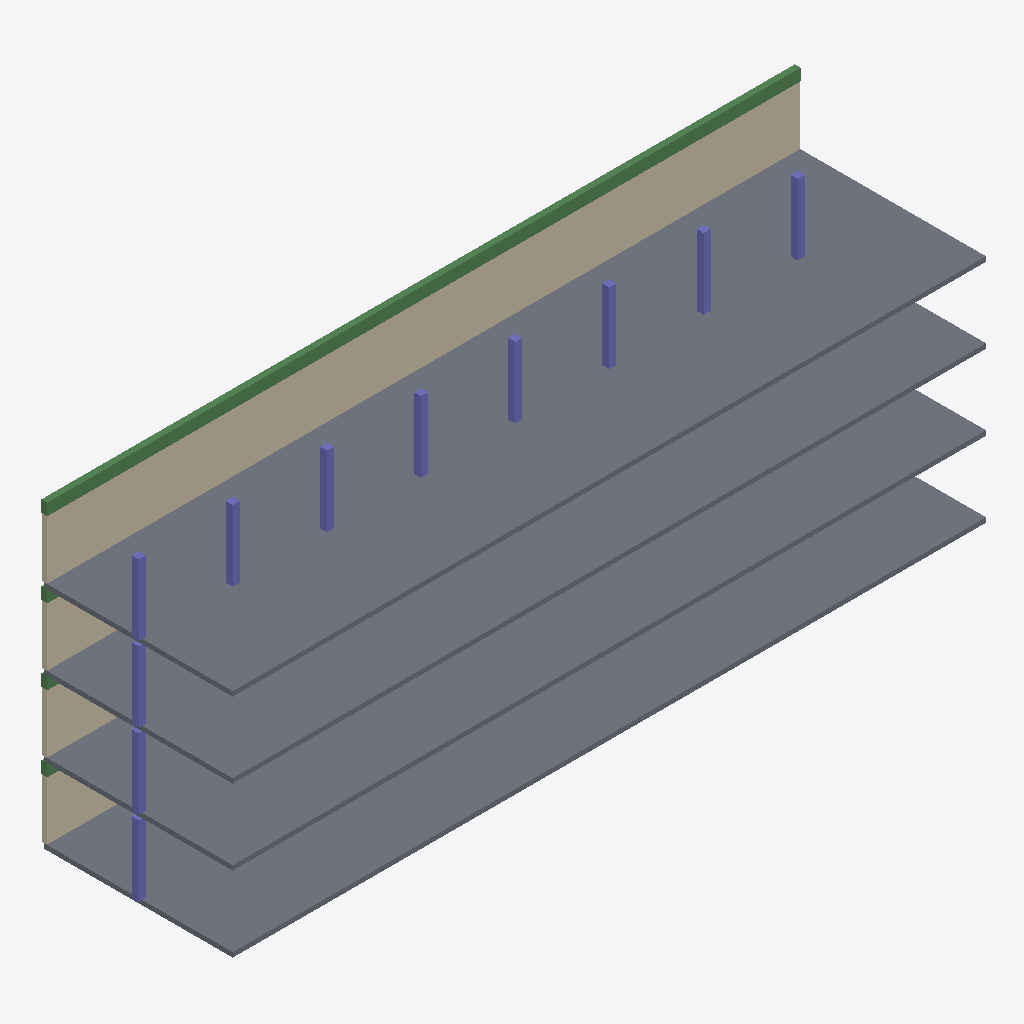
Isometric view of an IFC building model (IFC-SPF (STEP), schema IFC4, length unit metre), seen from the south-west, elements coloured by IFC class: 11 walls (beige), 11 beams (green), 11 columns (violet), 4 slabs (grey).
Extent 32.1 m × 8.1 m × 12.8 m (x, y, z). Storeys (4): Ground at 0.00 m; First at 3.20 m; Second at 6.40 m; Third at 9.60 m. Elements (100): 32 IfcBeam, 32 IfcColumn, 32 IfcWall, 4 IfcSlab.

HEADER;
FILE_DESCRIPTION(('ViewDefinition [ReferenceView_V1.2]'),'2;1');
FILE_NAME('model.ifc','2026-11-15T00:00:00',('OpenBIMStudio'),('OpenBIMStudio'),'OpenBIMStudio IFC writer','OpenBIMStudio','');
FILE_SCHEMA(('IFC4'));
ENDSEC;
DATA;
#15=IFCPROJECT('2Qll1sG3sidsPsStYyzI_H',#5,'Scale Grid Corpus',$,$,$,$,(#13),#10);
#18=IFCSITE('3yxSVpB_gC5IfiZ9VvQyTn',#5,'Site',$,$,#17,$,$,.ELEMENT.,$,$,$,$,$);
#21=IFCBUILDING('3SZ$qAC7Wc0R77xIzTC3Oa',#5,'Building',$,$,#20,$,$,.ELEMENT.,$,$,$);
#26=IFCBUILDINGSTOREY('2wF4p2UNaleL3lKjIJgZ6t',#5,'Ground',$,$,#25,$,'Ground',.ELEMENT.,0.0);
#30=IFCBUILDINGSTOREY('0NnLxneRDC7Qveo18O7jh_',#5,'First',$,$,#29,$,'First',.ELEMENT.,3.2);
#34=IFCBUILDINGSTOREY('1Us1c7YicGFQOSDv5o3Ruh',#5,'Second',$,$,#33,$,'Second',.ELEMENT.,6.4);
#38=IFCBUILDINGSTOREY('1LPHOX1cmjKy53SEUIIakL',#5,'Third',$,$,#37,$,'Third',.ELEMENT.,9.6);
#1908=IFCSLAB('0IgKYj_k9GoV7665iPZG0$',#5,'Floor 3',$,'slab',#1905,#1907,'s3',.FLOOR.);
#1008=IFCSLAB('3dzLVw$s71Ya7QPDfPJlAg',#5,'Floor 0',$,'slab',#1005,#1007,'s0',.FLOOR.);
#1310=IFCSLAB('1P9FI8Qjo$7fZ0pkYhE8L_',#5,'Floor 1',$,'slab',#1307,#1309,'s1',.FLOOR.);
#1609=IFCSLAB('09w9yDKJRHfye95y6Irrbh',#5,'Floor 2',$,'slab',#1606,#1608,'s2',.FLOOR.);
#541=IFCWALL('2Du7iHzUKgOQKyxEBTERsI',#5,'Wall 3-0',$,'wall',#538,#540,'w3x0',.STANDARD.);
#621=IFCWALL('3ircX42fHFCo2SidN6tfK2',#5,'Wall 3-4',$,'wall',#618,#620,'w3x4',.STANDARD.);
#661=IFCWALL('2R3QCU5UbQancNgFcNSr5q',#5,'Wall 3-6',$,'wall',#658,#660,'w3x6',.STANDARD.);
#581=IFCWALL('0DgXR_5MR1ZQ61klkvJMs8',#5,'Wall 3-2',$,'wall',#578,#580,'w3x2',.STANDARD.);
#561=IFCWALL('19vd0pTIctIN2qJT1CUugg',#5,'Wall 3-1',$,'wall',#558,#560,'w3x1',.STANDARD.);
#601=IFCWALL('1nbSn9CHxavJYpz5HuEDpu',#5,'Wall 3-3',$,'wall',#598,#600,'w3x3',.STANDARD.);
#641=IFCWALL('27EO3$HwHkTVTVk5OtmbRS',#5,'Wall 3-5',$,'wall',#638,#640,'w3x5',.STANDARD.);
#681=IFCWALL('2XMl_Swjzckc68QhCg3VEL',#5,'Wall 3-7',$,'wall',#678,#680,'w3x7',.STANDARD.);
#51=IFCWALL('3xyMs5OqU4tVicbJ5Za7nf',#5,'Wall 0-0',$,'wall',#48,#50,'w0x0',.STANDARD.);
#221=IFCWALL('0Q9eUiTGWlCC_paPIWdJa8',#5,'Wall 1-0',$,'wall',#218,#220,'w1x0',.STANDARD.);
#381=IFCWALL('3ABS8fhGmAwiLfhV6YI6Ko',#5,'Wall 2-0',$,'wall',#378,#380,'w2x0',.STANDARD.);
#1646=IFCBEAM('3WCbsaLYjlx6ttoutRxld5',#5,'B 3-0',$,'beam',#1643,#1645,'b3x0',.BEAM.);
#1856=IFCBEAM('3W7Tum$rk7PNYCnk5dof_q',#5,'B 3-6',$,'beam',#1853,#1855,'b3x6',.BEAM.);
#1681=IFCBEAM('1MDqwq3YXTP4G0D$WS7oGe',#5,'B 3-1',$,'beam',#1678,#1680,'b3x1',.BEAM.);
#1716=IFCBEAM('2vxkqrYqKI3E4MSZhJlOq3',#5,'B 3-2',$,'beam',#1713,#1715,'b3x2',.BEAM.);
#1786=IFCBEAM('34z0CtdpOejUtENJYs37Qw',#5,'B 3-4',$,'beam',#1783,#1785,'b3x4',.BEAM.);
#1821=IFCBEAM('3SO19W_95UXKkhFVflMd4V',#5,'B 3-5',$,'beam',#1818,#1820,'b3x5',.BEAM.);
#1751=IFCBEAM('1gqmknMfM6B8fPn0cw7qcK',#5,'B 3-3',$,'beam',#1748,#1750,'b3x3',.BEAM.);
#1891=IFCBEAM('0BJ2zGB2J_2PT8at_m848c',#5,'B 3-7',$,'beam',#1888,#1890,'b3x7',.BEAM.);
#1663=IFCCOLUMN('2mzWIUcvf0OTRA0NZzfaM7',#5,'C 3-1',$,'column',#1660,#1662,'c3x1',.COLUMN.);
#1698=IFCCOLUMN('14dh8xSHTQspsNp5S87YIt',#5,'C 3-2',$,'column',#1695,#1697,'c3x2',.COLUMN.);
#1733=IFCCOLUMN('0AeLtwYeE1pHOgsAIM20IJ',#5,'C 3-3',$,'column',#1730,#1732,'c3x3',.COLUMN.);
#1628=IFCCOLUMN('0joZTMKTWfkuCwQ3x$A7RJ',#5,'C 3-0',$,'column',#1625,#1627,'c3x0',.COLUMN.);
#1803=IFCCOLUMN('1hGQw2qppJDkfrYGrI2FIv',#5,'C 3-5',$,'column',#1800,#1802,'c3x5',.COLUMN.);
#1838=IFCCOLUMN('0mYB9UA8gj14g21wnIW1Zs',#5,'C 3-6',$,'column',#1835,#1837,'c3x6',.COLUMN.);
#1873=IFCCOLUMN('1NOWxkSqXP4YceD4ODWcEw',#5,'C 3-7',$,'column',#1870,#1872,'c3x7',.COLUMN.);
#1768=IFCCOLUMN('0icMLrbUuBn9VD8fikkamg',#5,'C 3-4',$,'column',#1765,#1767,'c3x4',.COLUMN.);
#703=IFCCOLUMN('0hw8DXy6U35y2kK90R8L3c',#5,'C 0-0',$,'column',#700,#702,'c0x0',.COLUMN.);
#1030=IFCCOLUMN('1iSlO7nPguBRaDTvGGvJc_',#5,'C 1-0',$,'column',#1027,#1029,'c1x0',.COLUMN.);
#1329=IFCCOLUMN('2APSE2XYP_WAIx6j2e_AVI',#5,'C 2-0',$,'column',#1326,#1328,'c2x0',.COLUMN.);
#725=IFCBEAM('3pW8tClQK2EQRo$2$ertFQ',#5,'B 0-0',$,'beam',#722,#724,'b0x0',.BEAM.);
#1048=IFCBEAM('20OoJcVKxbhgV$u6jQqY4Z',#5,'B 1-0',$,'beam',#1045,#1047,'b1x0',.BEAM.);
#1347=IFCBEAM('2fTB18A2yS_9Jrm5CLhcpZ',#5,'B 2-0',$,'beam',#1344,#1346,'b2x0',.BEAM.);
ENDSEC;
